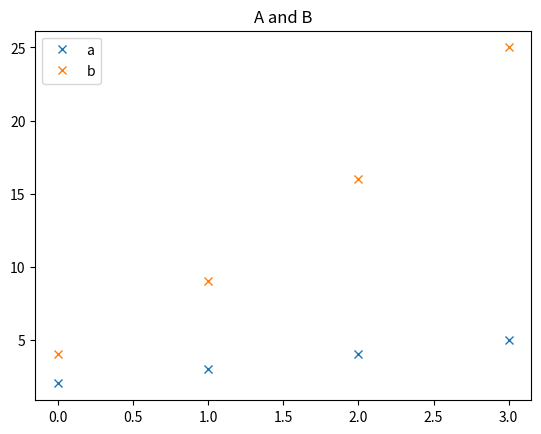

Write Python code to recreate this figure.
#Sprint 3: Exploratory Data Analysis (EDA)
#Chapter 3: Data Visualization


#Lesson 1: Creating Figures in Python with Matplotlib
#There are other marker sytles, as well; for example, style='x' marks each point with an x:
import pandas as pd
from matplotlib import pyplot as plt

df = pd.DataFrame({'a':[2, 3, 4, 5], 'b':[4, 9, 16, 25]})
#print(df)

df.plot(title='A and B', style='x')
plt.show()
